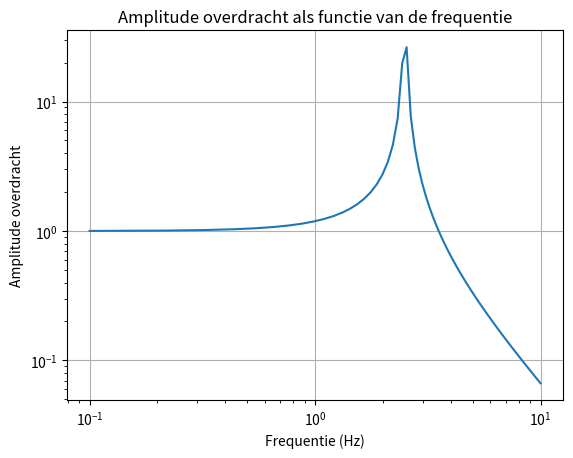
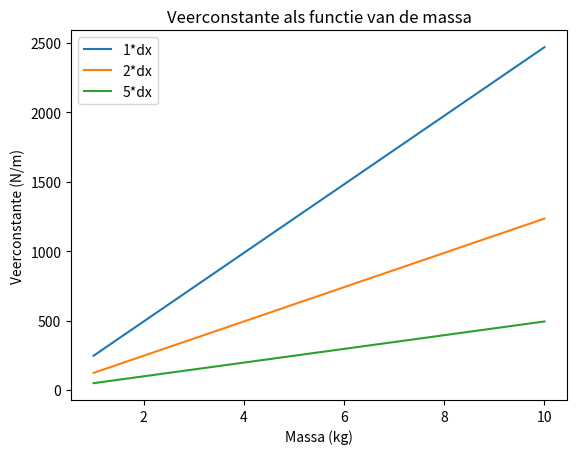
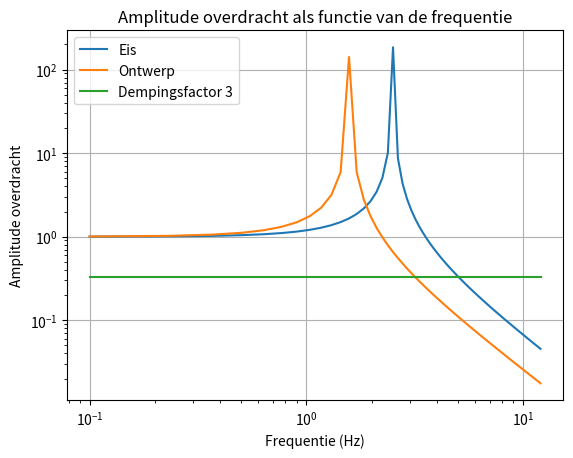
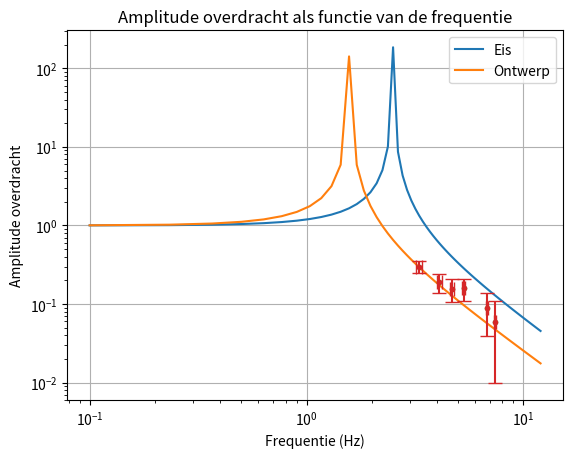

The matplotlib source for these figures, in order:
%matplotlib inline
import matplotlib.pyplot as plt
import pandas as pd
import numpy as np
import random
import time
import math

# Bereken hier je benodigde kantelfrequentie
f_0 = 5 # frequentie van de vloer in Hz
omega = 2 * math.pi * f_0
dempingsfactor = 3 # dempingsfactor van de vloer
omega_0 = math.sqrt(omega**2/ (dempingsfactor+1 )) # kantelfrequentie in rad/s
print(f"De benodigde kantelfrequentie is: {omega_0:.2f} rad/s")

# Voeg hier je plot in.
f_0_plot = np.linspace(0.1, 10, 90)
omega_plot = 2 * math.pi * f_0_plot

demping = np.abs(1 / (1 - (omega_plot ** 2 / omega_0 ** 2)))
plt.loglog(f_0_plot, demping)
plt.xlabel('Frequentie (Hz)')
plt.ylabel('Amplitude overdracht')
plt.title('Amplitude overdracht als functie van de frequentie')
plt.grid()
plt.show()

# Bereken hier de minimale Delta-x waarbij je aan de eis van de opdracht voldoet.
g = 9.81
delta_x = g/omega_0**2
print(delta_x)

# Voeg hier je plot in. Lees goed de opdracht wat er in de grafiek moet staan!
# Het is ook handig om je grafiek op te slaan, doe dat door met plt.savefig().
m = np.linspace(1,10,100)
C = m*g/ delta_x
plt.plot(m,C, label='1*dx')
plt.plot(m,C/2, label='2*dx')
plt.plot(m,C/5, label='5*dx')
plt.legend()
plt.xlabel('Massa (kg)')
plt.ylabel('Veerconstante (N/m)')
plt.title('Veerconstante als functie van de massa')
plt.savefig('veerconstante_plot.png')
plt.show()


f_0_plot = np.linspace(0.1, 12, 90)
omega_plot = 2 * math.pi * f_0_plot
omega_0_plot = np.sqrt(omega_plot**2/ (dempingsfactor+1 ))
dx = 0.1 # m
omega_0_ontwerp = np.sqrt(g/dx)
demping_ontwerp = np.abs(1 / (1 - (omega_plot ** 2 / omega_0_ontwerp ** 2)))
demping = np.abs(1 / (1 - (omega_plot ** 2 / omega_0 ** 2)))

plt.loglog(f_0_plot, demping, label='Eis')
plt.loglog(f_0_plot, demping_ontwerp, label='Ontwerp')
plt.loglog(f_0_plot, np.linspace(1/3, 1/3, len(f_0_plot)), label='Dempingsfactor 3')
plt.xlabel('Frequentie (Hz)')
plt.ylabel('Amplitude overdracht')
plt.title('Amplitude overdracht als functie van de frequentie')
plt.legend()
plt.grid()
plt.show()

frequentie = np.array([5.3,6.8,7.4,3.3,4.1,4.7])
A1 = np.array([6.3,6.14,3.01,4.26,5.1,4.9])
A2 = np.array([1.01,0.55,0.18,1.27,0.96,0.77])
u_frequentie = 0.1
u_amplitude = 0.05
u_A1 = np.array([0.05,0.05,0.05])
u_A2 = np.array([0.05,0.05,0.05])
plt.plot(f_0_plot, demping, label='Eis')
plt.plot(f_0_plot, demping_ontwerp, label='Ontwerp')
plt.xscale('log')
plt.yscale('log')
amplitude_overdacht = A2/A1
#u_ampiltude_oud = amplitude_overdacht * np.sqrt((u_A1/A1)**2 + (u_A2/A2)**2)
plt.plot(frequentie, amplitude_overdacht,'.')

plt.errorbar(frequentie, amplitude_overdacht, xerr=u_frequentie, yerr=u_amplitude, fmt='.', capsize=5)
plt.xlabel('Frequentie (Hz)')
plt.ylabel('Amplitude overdracht')
plt.title('Amplitude overdracht als functie van de frequentie')
plt.legend()
plt.grid()
plt.show()

# Bereken hier de minimale Delta-x waarbij je aan de eis van de opdracht voldoet.
g = 9.81
delta_x = g/omega_0**2
print(delta_x)
